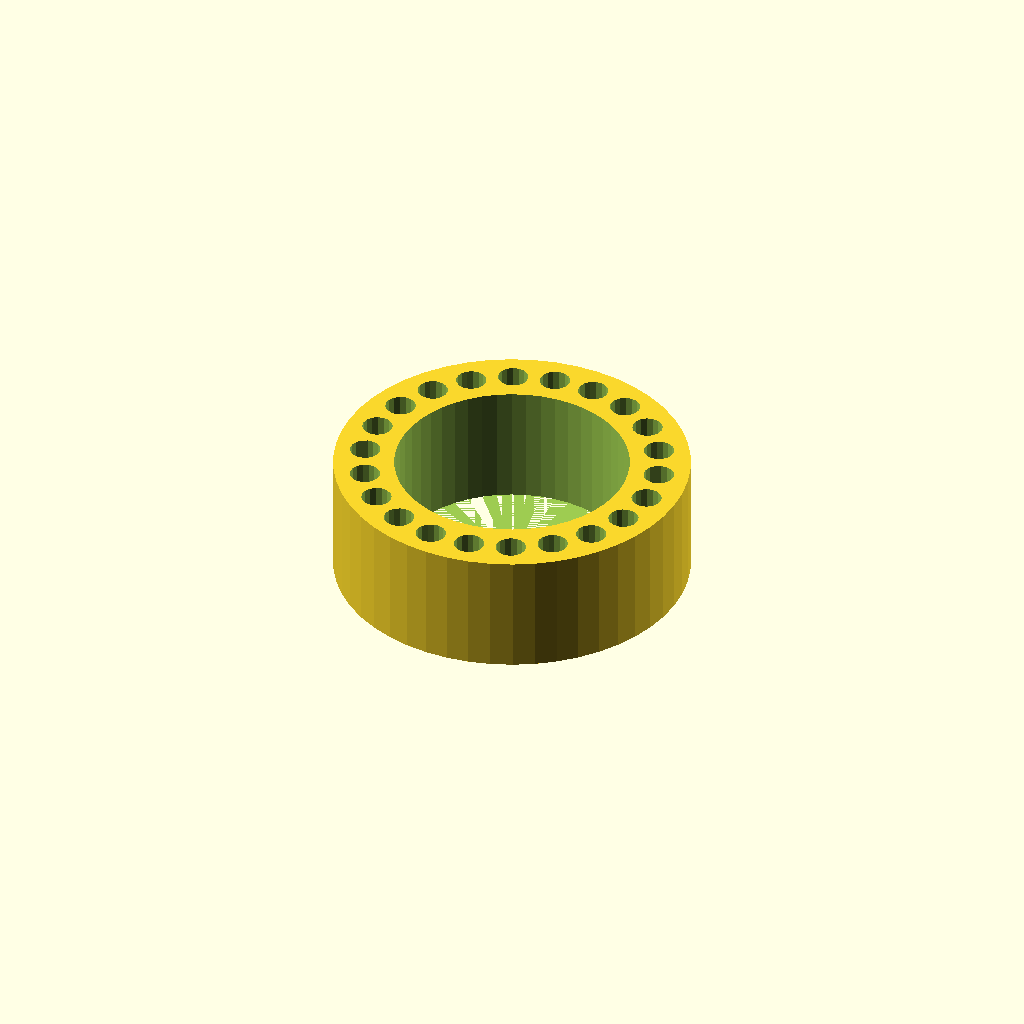
Cell 1: rendered with the file's own defaults.
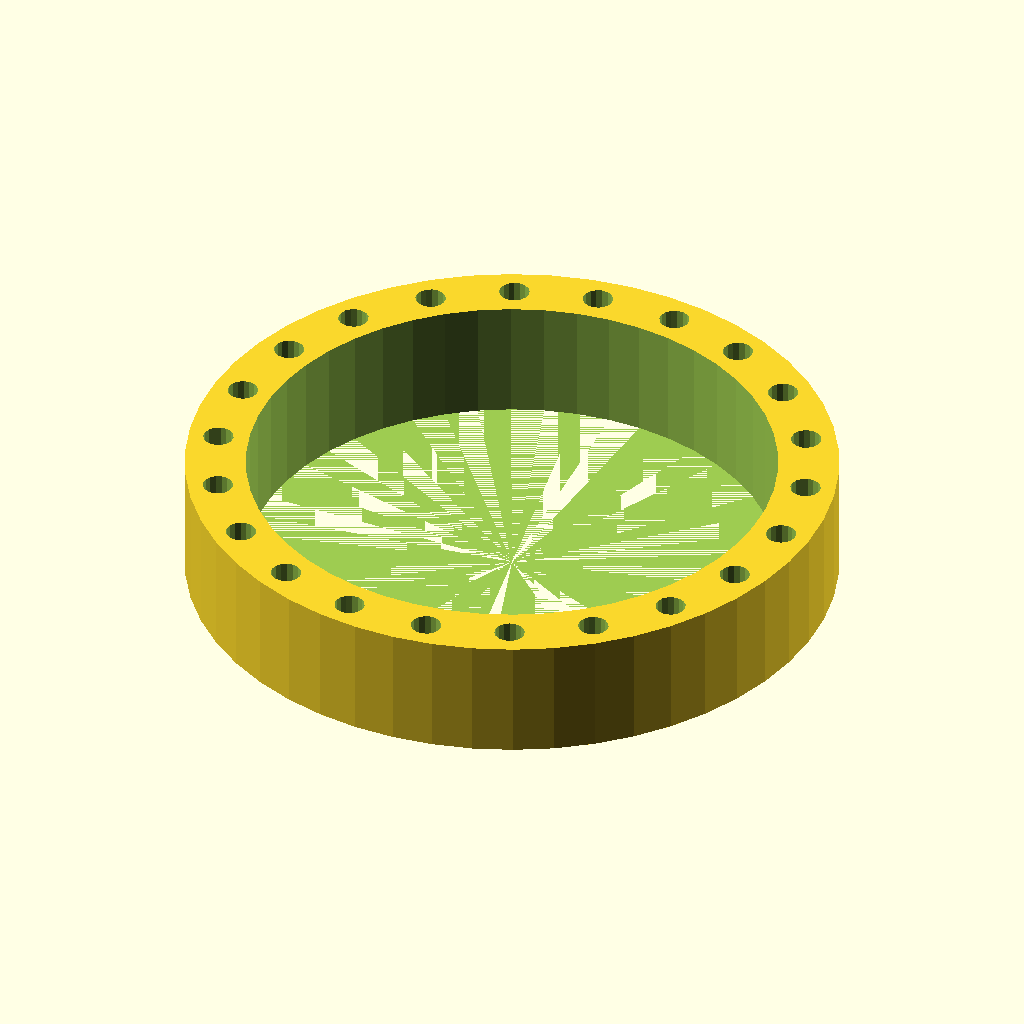
Cell 2: the same model with pin_ring_diameter = 34.
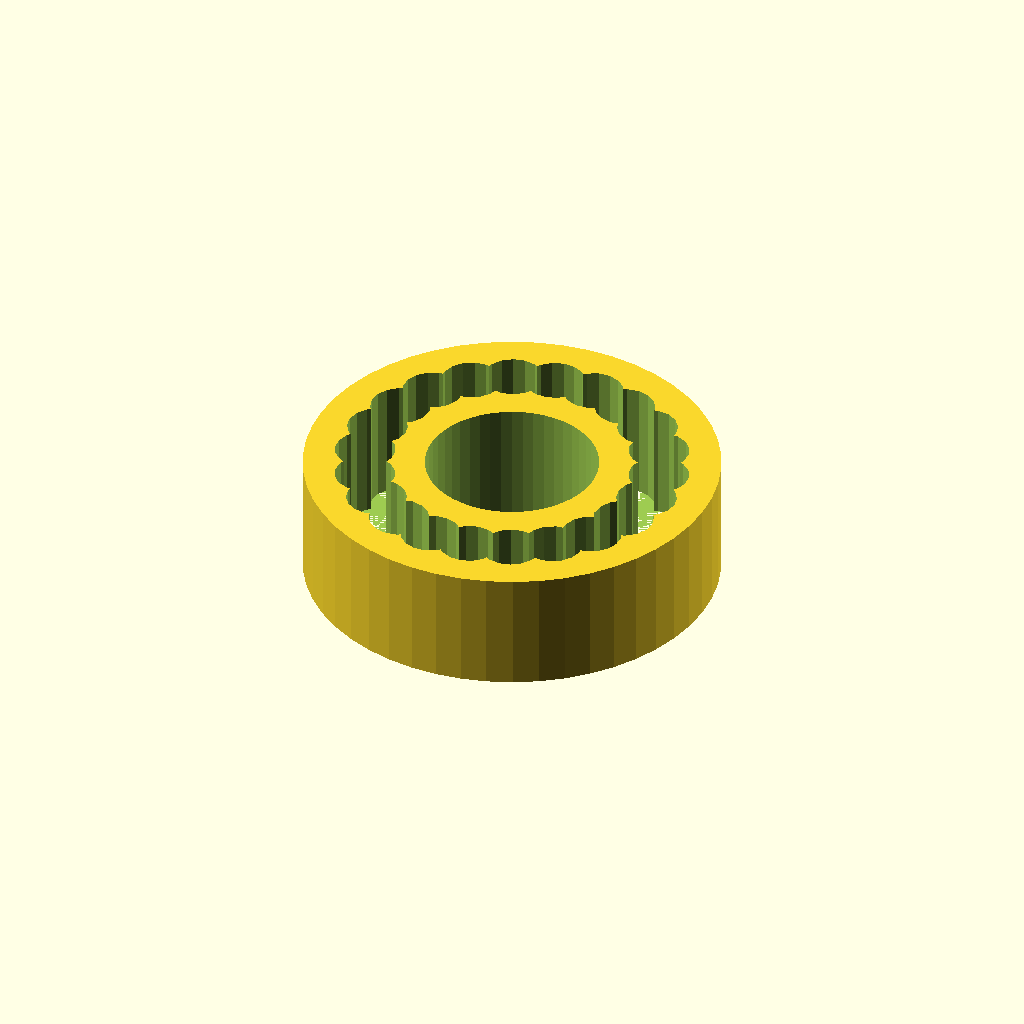
Cell 3: pin_size = 3.5 (everything else at default).
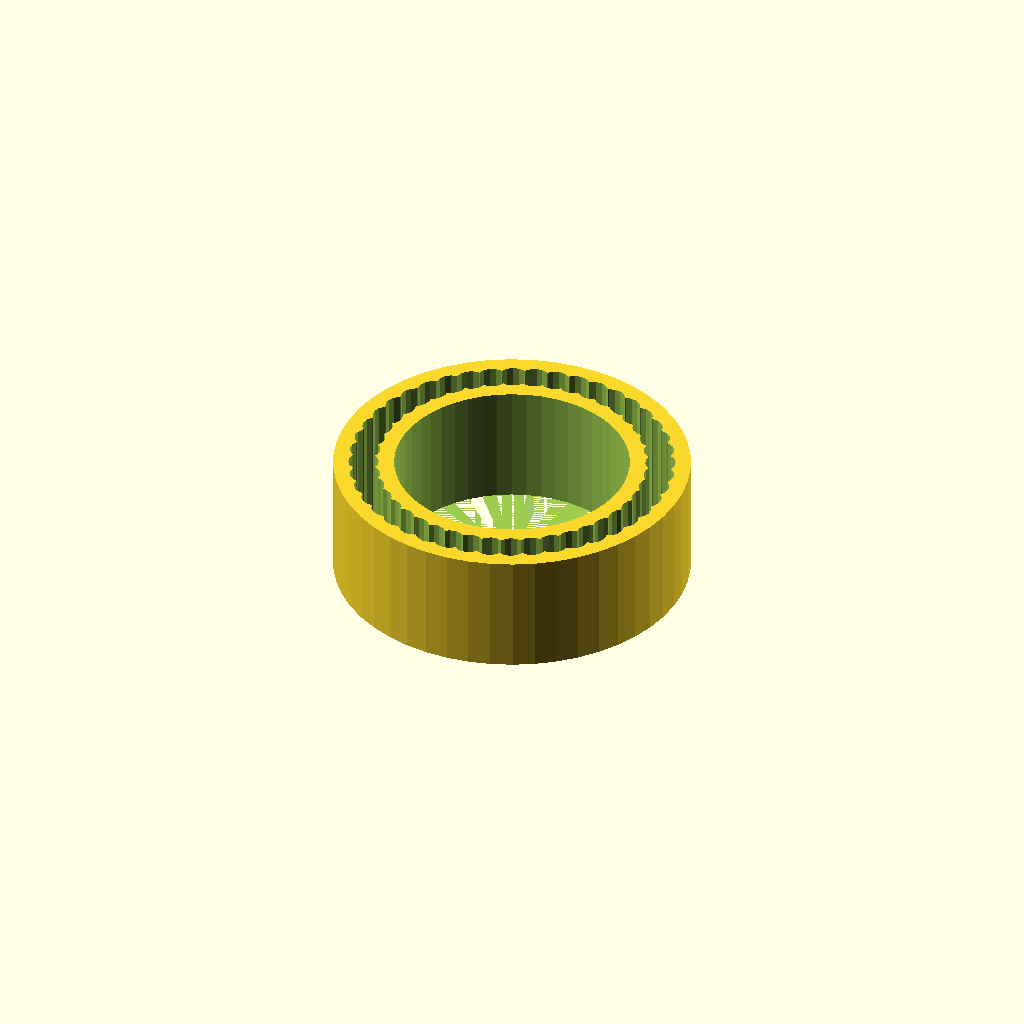
Cell 4: pin_count = 44 (everything else at default).
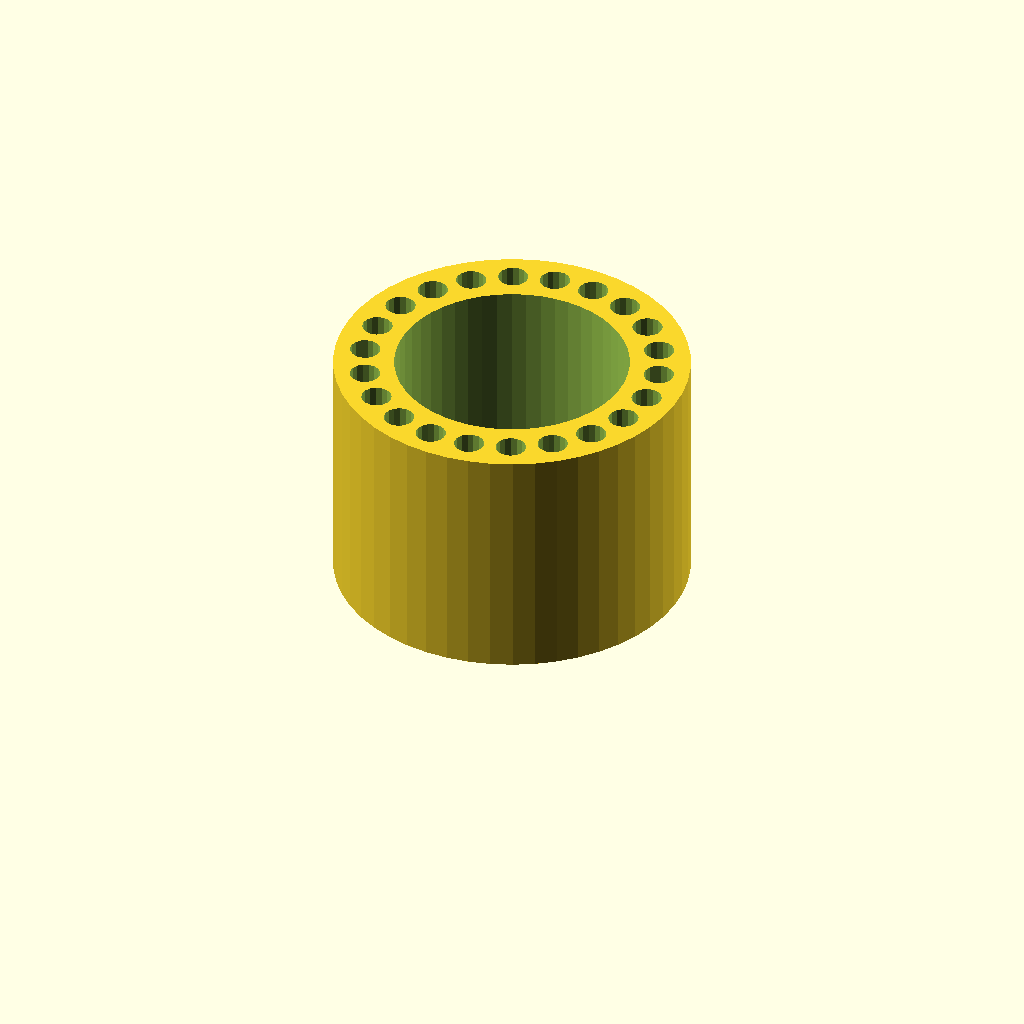
Cell 5: height = 14 (everything else at default).
One fixed orthographic camera (rotation 55°, 0°, 25°; colour scheme Cornfield) for every cell.
Source of the model, inputs/thingiverse/thing-215363/Parametric_tube_socket/parametric_tube_socket.scad:
pin_ring_diameter=17;
pin_size=1.75;
pin_count=22;
height=7;

difference()
{
cylinder(r=(pin_ring_diameter/2)+(2*(pin_size/2)),h=height,$fn=50);

cylinder(r=(pin_ring_diameter/2)-(2*(pin_size/2)),h=height+1,$fn=50);

for (i=[0:(360/pin_count):360])
{
	rotate([0,0,i])
	translate([(pin_ring_diameter/2),0,0])
	cylinder(r=(pin_size/2),h=height+1, $fn=16);
}

}
Parameter table extracted from the source (name, type, default, range or options):
pin_ring_diameter: number, default 17
pin_size: number, default 1.75
pin_count: number, default 22
height: number, default 7
